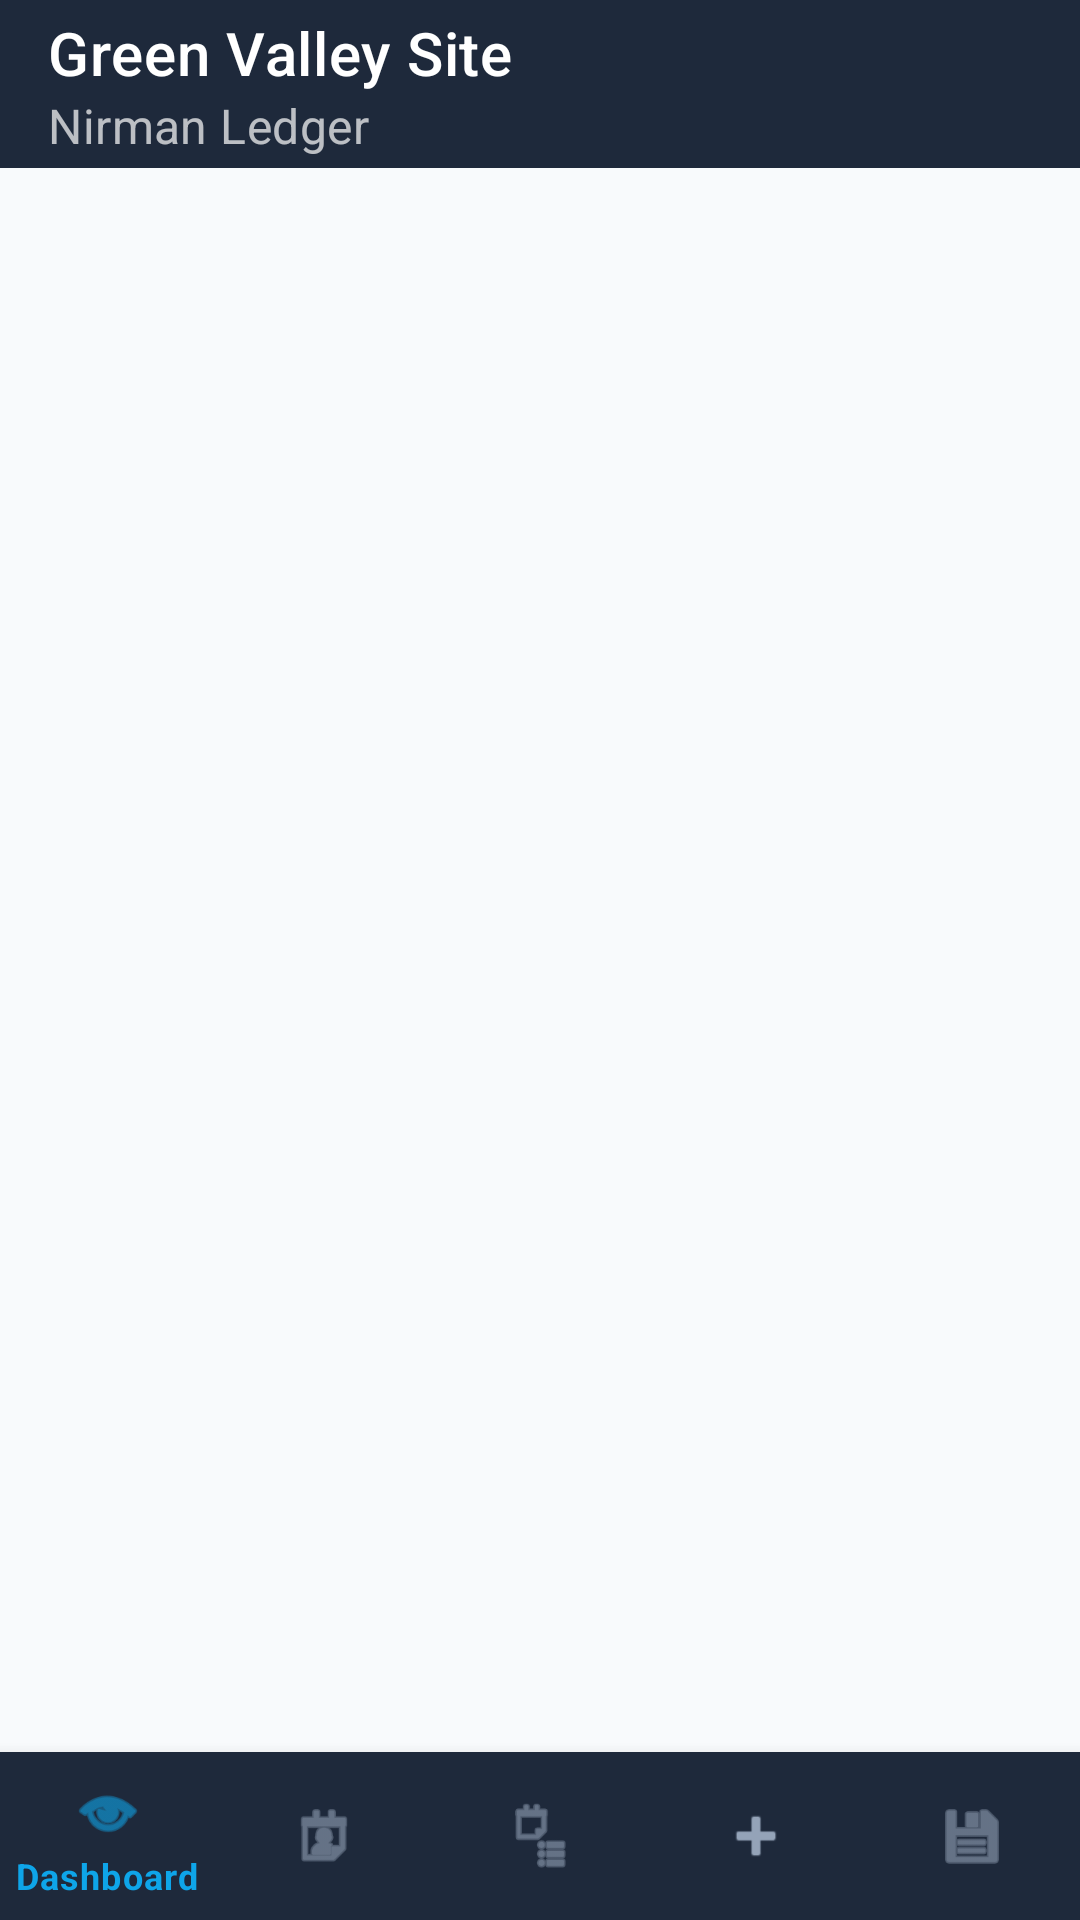

Android layout source for this screen:
<!-- AndroidManifest.xml: application theme Theme.NirmanLedger -->
<!-- res/layout/activity_main.xml -->
<?xml version="1.0" encoding="utf-8"?>
<androidx.constraintlayout.widget.ConstraintLayout xmlns:android="http://schemas.android.com/apk/res/android"
    xmlns:app="http://schemas.android.com/apk/res-auto"
    android:layout_width="match_parent"
    android:layout_height="match_parent"
    android:background="@color/background">

    
    <androidx.appcompat.widget.Toolbar
        android:id="@+id/toolbar"
        android:layout_width="match_parent"
        android:layout_height="?attr/actionBarSize"
        android:background="@color/primary"
        android:theme="@style/ThemeOverlay.AppCompat.Dark.ActionBar"
        app:popupTheme="@style/ThemeOverlay.AppCompat.Light"
        app:title="Green Valley Site"
        app:subtitle="Nirman Ledger"
        app:layout_constraintTop_toTopOf="parent" />

    
    <FrameLayout
        android:id="@+id/fl_content"
        android:layout_width="match_parent"
        android:layout_height="0dp"
        app:layout_constraintTop_toBottomOf="@id/toolbar"
        app:layout_constraintBottom_toTopOf="@id/bottom_navigation" />

    
    <com.google.android.material.bottomnavigation.BottomNavigationView
        android:id="@+id/bottom_navigation"
        android:layout_width="match_parent"
        android:layout_height="wrap_content"
        app:menu="@menu/bottom_nav_menu"
        app:layout_constraintBottom_toBottomOf="parent" />

</androidx.constraintlayout.widget.ConstraintLayout>
<!-- resources referenced by this layout -->
<resources>
  <color name="background">#F8FAFC</color>
  <color name="primary">#1E293B</color>
  <style name="Theme.NirmanLedger" parent="Theme.MaterialComponents.DayNight.NoActionBar">
          
          <item name="colorPrimary">@color/primary</item>
          <item name="colorPrimaryDark">@color/primary_dark</item>
          <item name="colorSecondary">@color/secondary</item>
          <item name="colorAccent">@color/accent</item>
          
          
          <item name="android:statusBarColor">@color/primary</item>
          <item name="android:windowBackground">@color/background</item>
          
          
          <item name="bottomNavigationStyle">@style/CustomBottomNavigation</item>
      </style>
  <color name="primary_dark">#0F172A</color>
  <color name="secondary">#38BDF8</color>
  <color name="accent">#0EA5E9</color>
  <style name="CustomBottomNavigation" parent="Widget.MaterialComponents.BottomNavigationView">
          <item name="backgroundTint">@color/primary</item>
          <item name="itemIconTint">@color/selector_nav_items</item>
          <item name="itemTextColor">@color/selector_nav_items</item>
          <item name="itemRippleColor">@color/accent</item>
      </style>
</resources>
